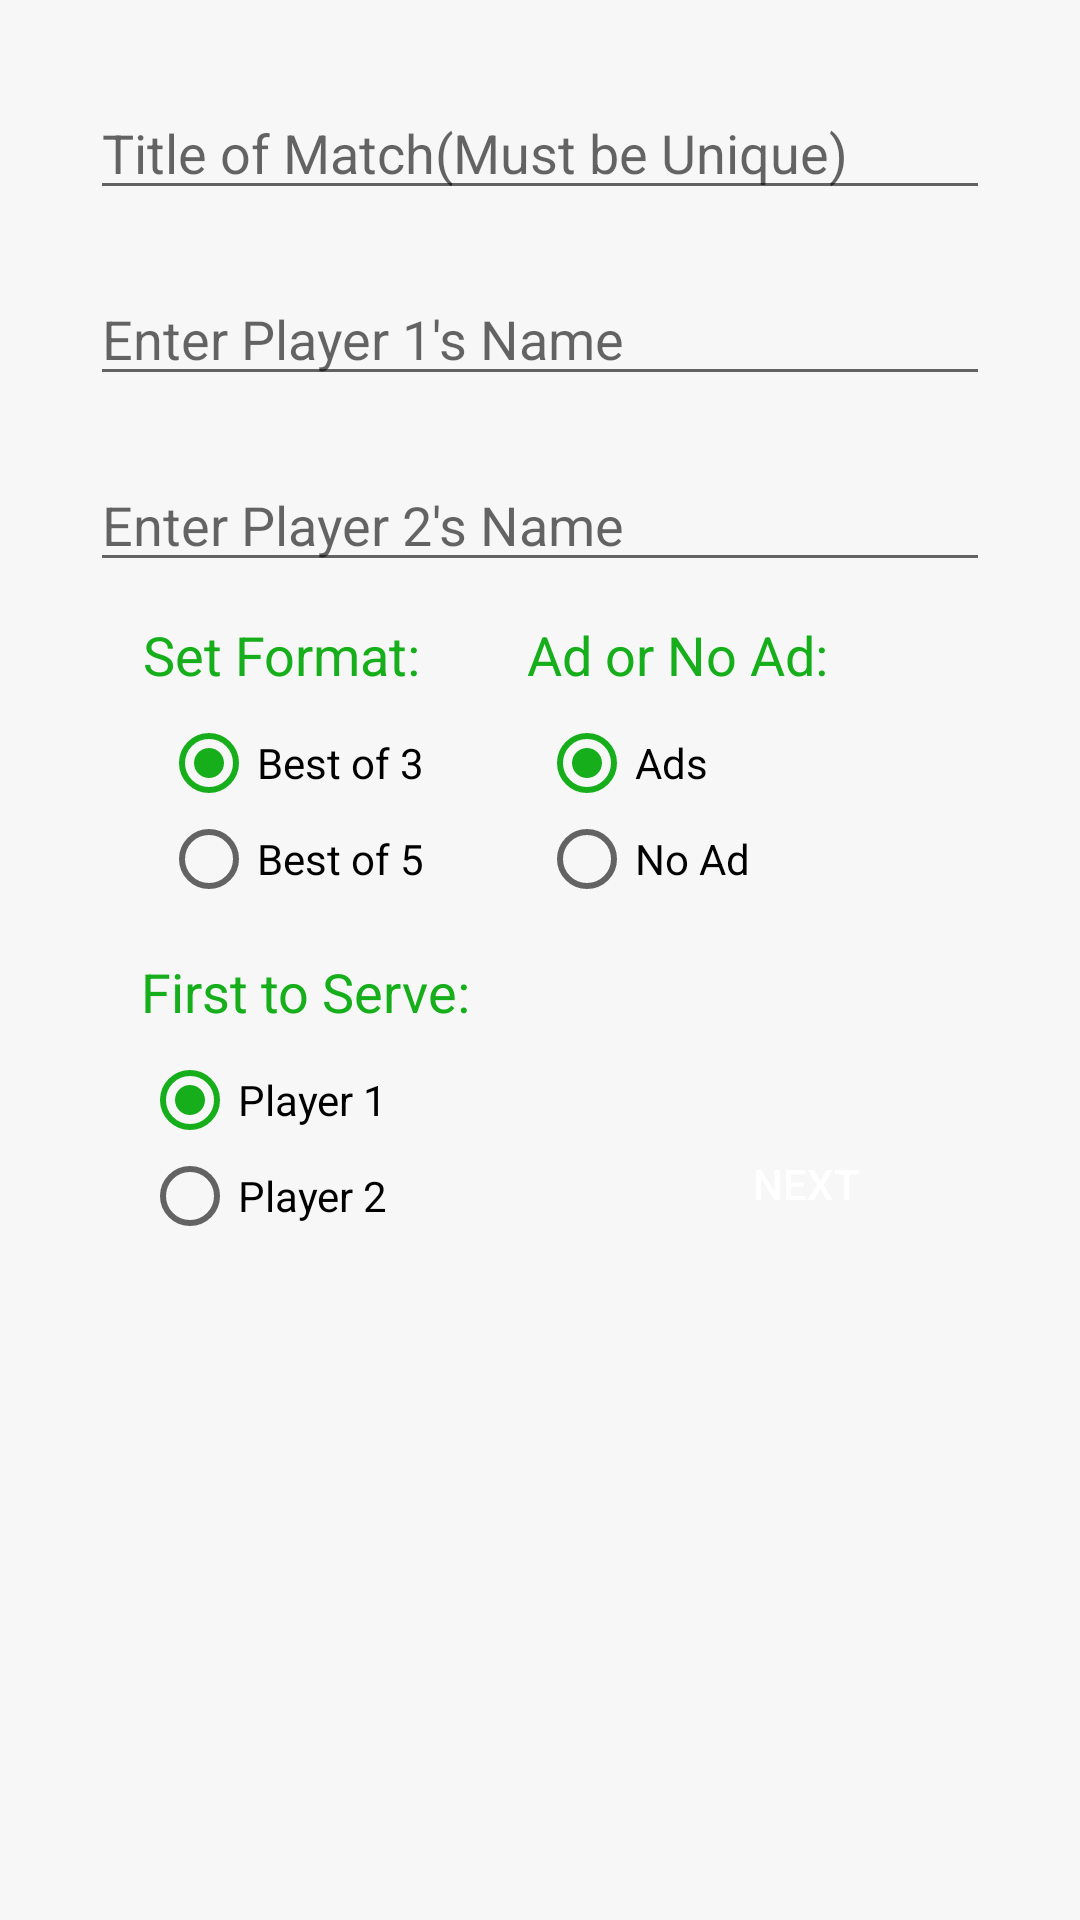

Reconstruct the res/layout file that produces this screen, plus the resources it refers to.
<!-- AndroidManifest.xml: application theme AppTheme -->
<!-- res/layout/activity_new_match_loading.xml -->
<?xml version="1.0" encoding="utf-8"?>
<androidx.constraintlayout.widget.ConstraintLayout xmlns:android="http://schemas.android.com/apk/res/android"
    xmlns:app="http://schemas.android.com/apk/res-auto"
    xmlns:tools="http://schemas.android.com/tools"
    android:layout_width="match_parent"
    android:layout_height="match_parent"
    tools:context=".NewMatchLoading">

    <EditText
        android:id="@+id/matchTitle"
        android:layout_width="300dp"
        android:layout_height="38dp"
        android:layout_marginStart="16dp"
        android:layout_marginLeft="32dp"
        android:layout_marginTop="32dp"
        android:layout_marginEnd="16dp"
        android:layout_marginRight="8dp"
        android:ems="10"
        android:hint="Title of Match(Must be Unique)"
        android:inputType="textPersonName"
        android:textColorLink="#00C800"
        app:layout_constraintEnd_toEndOf="parent"
        app:layout_constraintStart_toStartOf="parent"
        app:layout_constraintTop_toTopOf="parent" />

    <EditText
        android:id="@+id/playerOneName"
        android:layout_width="300dp"
        android:layout_height="38dp"
        android:layout_marginStart="16dp"
        android:layout_marginLeft="32dp"
        android:layout_marginTop="24dp"
        android:layout_marginEnd="16dp"
        android:layout_marginRight="8dp"
        android:ems="10"
        android:hint="Enter Player 1's Name"
        android:inputType="textPersonName"
        android:textColorLink="#00C800"
        app:layout_constraintEnd_toEndOf="parent"
        app:layout_constraintStart_toStartOf="parent"
        app:layout_constraintTop_toBottomOf="@+id/matchTitle" />

    <EditText
        android:id="@+id/playerTwoName"
        android:layout_width="300dp"
        android:layout_height="38dp"
        android:layout_marginStart="16dp"
        android:layout_marginLeft="32dp"
        android:layout_marginTop="24dp"
        android:layout_marginEnd="16dp"
        android:layout_marginRight="8dp"
        android:ems="10"
        android:hint="Enter Player 2's Name"
        android:inputType="textPersonName"
        app:layout_constraintEnd_toEndOf="parent"
        app:layout_constraintStart_toStartOf="parent"
        app:layout_constraintTop_toBottomOf="@+id/playerOneName" />

    <RadioGroup
        android:id="@+id/setRGroup"
        android:layout_width="wrap_content"
        android:layout_height="wrap_content"

        android:layout_marginTop="8dp"

        app:layout_constraintEnd_toEndOf="parent"
        app:layout_constraintHorizontal_bias="0.197"
        app:layout_constraintStart_toStartOf="parent"
        app:layout_constraintTop_toBottomOf="@+id/setFormat">

        <RadioButton
            android:id="@+id/twoOutThree"
            android:layout_width="wrap_content"
            android:layout_height="wrap_content"
            android:checked="true"
            android:text="Best of 3"
            app:buttonTint="@color/redOrange" />

        <RadioButton
            android:id="@+id/threeOutFive"
            android:layout_width="wrap_content"
            android:layout_height="wrap_content"
            android:text="Best of 5"
            app:buttonTint="@color/redOrange" />
    </RadioGroup>

    <TextView
        android:id="@+id/setFormat"
        android:layout_width="wrap_content"
        android:layout_height="wrap_content"
        android:layout_marginStart="8dp"
        android:layout_marginLeft="8dp"
        android:layout_marginTop="12dp"
        android:layout_marginEnd="8dp"
        android:layout_marginRight="8dp"
        android:text="Set Format:"
        android:textColor="@color/colorPrimary"
        android:textSize="18sp"
        app:layout_constraintEnd_toEndOf="parent"
        app:layout_constraintHorizontal_bias="0.158"
        app:layout_constraintStart_toStartOf="parent"
        app:layout_constraintTop_toBottomOf="@+id/playerTwoName" />

    <RadioGroup
        android:id="@+id/servingRGroup"
        android:layout_width="wrap_content"
        android:layout_height="wrap_content"
        android:layout_marginTop="8dp"
        app:layout_constraintEnd_toEndOf="parent"
        app:layout_constraintHorizontal_bias="0.17"
        app:layout_constraintStart_toStartOf="parent"
        app:layout_constraintTop_toBottomOf="@+id/serving">

        <RadioButton
            android:id="@+id/pOneServe"
            android:layout_width="wrap_content"
            android:layout_height="wrap_content"
            android:checked="true"
            android:text="Player 1"
            app:buttonTint="@color/redOrange" />

        <RadioButton
            android:id="@+id/pTwoServe"
            android:layout_width="wrap_content"
            android:layout_height="wrap_content"
            android:text="Player 2"
            app:buttonTint="@color/redOrange" />
    </RadioGroup>

    <TextView
        android:id="@+id/serving"
        android:layout_width="wrap_content"
        android:layout_height="wrap_content"
        android:layout_marginStart="8dp"
        android:layout_marginLeft="8dp"
        android:layout_marginTop="16dp"
        android:layout_marginEnd="8dp"
        android:layout_marginRight="8dp"
        android:text="First to Serve:"
        android:textColor="@color/colorPrimary"
        android:textSize="18sp"
        app:layout_constraintEnd_toEndOf="parent"
        app:layout_constraintHorizontal_bias="0.167"
        app:layout_constraintStart_toStartOf="parent"
        app:layout_constraintTop_toBottomOf="@+id/setRGroup" />

    <TextView
        android:id="@+id/adSetting"
        android:layout_width="wrap_content"
        android:layout_height="wrap_content"
        android:layout_marginStart="8dp"
        android:layout_marginLeft="8dp"
        android:layout_marginTop="12dp"
        android:layout_marginEnd="8dp"
        android:layout_marginRight="8dp"
        android:text="Ad or No Ad:"
        android:textColor="@color/colorPrimary"
        android:textSize="18sp"
        app:layout_constraintEnd_toEndOf="parent"
        app:layout_constraintHorizontal_bias="0.688"
        app:layout_constraintStart_toStartOf="parent"
        app:layout_constraintTop_toBottomOf="@+id/playerTwoName" />

    <RadioGroup
        android:id="@+id/adRGroup"
        android:layout_width="wrap_content"
        android:layout_height="wrap_content"
        android:layout_marginTop="8dp"
        app:layout_constraintEnd_toEndOf="parent"
        app:layout_constraintHorizontal_bias="0.62"
        app:layout_constraintStart_toStartOf="parent"
        app:layout_constraintTop_toBottomOf="@+id/adSetting">

        <RadioButton
            android:id="@+id/adPlayed"
            android:layout_width="wrap_content"
            android:layout_height="wrap_content"
            android:checked="true"
            android:text="Ads"
            app:buttonTint="@color/redOrange" />

        <RadioButton
            android:id="@+id/noAd"
            android:layout_width="wrap_content"
            android:layout_height="wrap_content"
            android:text="No Ad"
            app:buttonTint="@color/redOrange" />

    </RadioGroup>

    <Button
        android:id="@+id/newMatchNext"
        android:layout_width="wrap_content"
        android:layout_height="wrap_content"
        android:layout_marginStart="8dp"
        android:layout_marginLeft="8dp"
        android:layout_marginTop="28dp"
        android:layout_marginEnd="8dp"
        android:layout_marginRight="8dp"
        android:background="@drawable/button_rounded"
        android:text="Next"
        android:textColor="#FFFFFF"
        app:layout_constraintEnd_toEndOf="parent"
        app:layout_constraintHorizontal_bias="0.846"
        app:layout_constraintStart_toStartOf="parent"
        app:layout_constraintTop_toBottomOf="@+id/serving" />



</androidx.constraintlayout.widget.ConstraintLayout>
<!-- resources referenced by this layout -->
<resources>
  <color name="colorPrimary">#16AF1B</color>
  <color name="redOrange">#F44336</color>
  <style name="AppTheme" parent="Theme.AppCompat.Light.DarkActionBar">
          
  
          
          <item name="android:windowBackground">@color/lightGreyBackground</item>
  
          <item name="colorPrimary">@color/colorPrimary</item>
          <item name="colorPrimaryDark">@color/colorPrimaryDark</item>
          <item name="colorAccent">@color/colorAccent</item>
      </style>
  <color name="lightGreyBackground">#f7f7f7</color>
  <color name="colorPrimaryDark">#16941B</color>
  <color name="colorAccent">#16AF1B</color>
</resources>
